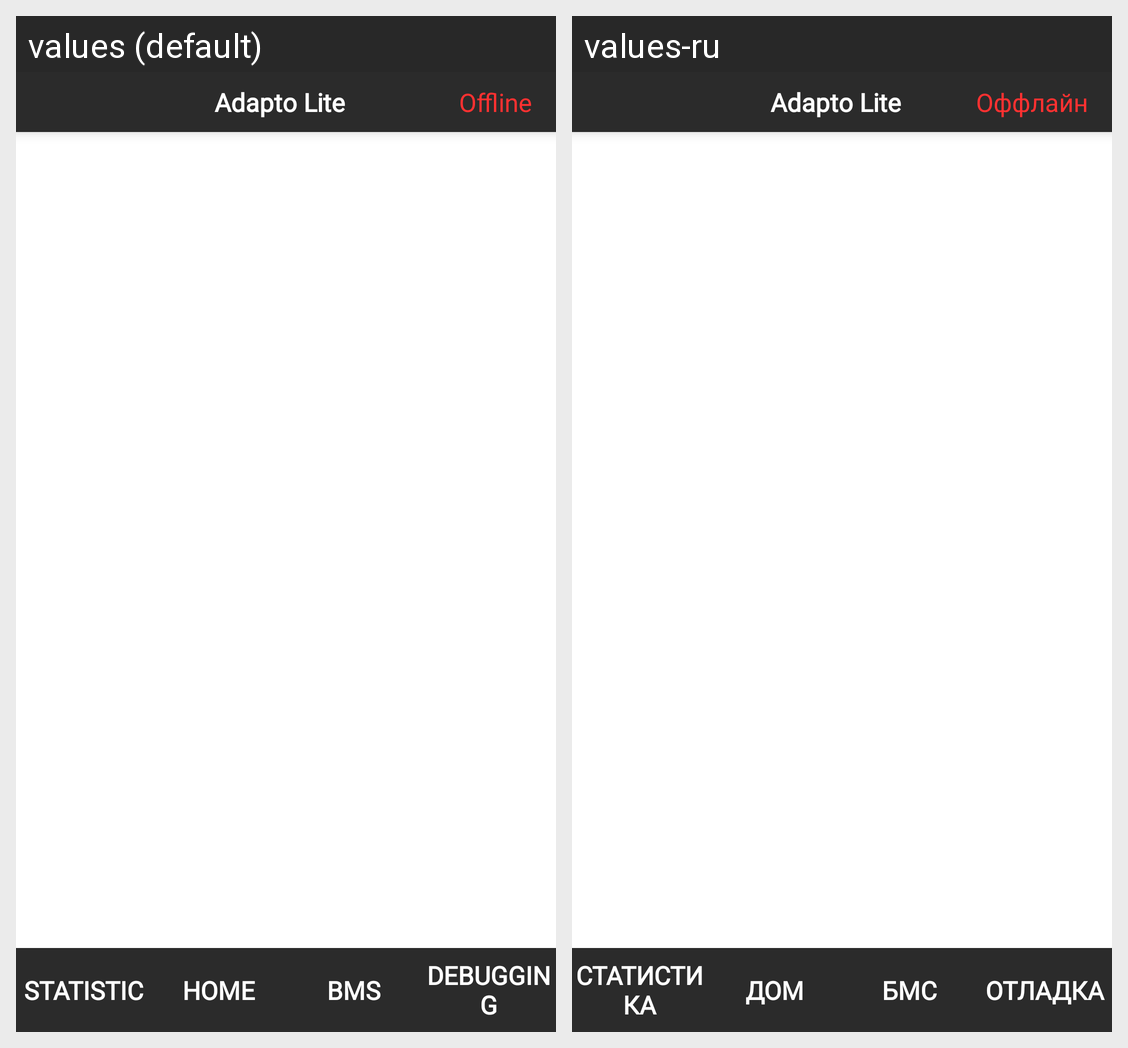

Translations of the strings shown on this Android screen, per locale in the grid:
Android screen res/layout/activity_main.xml rendered under 2 locales, left to right: values (default), values-ru. Device: Nexus 5 (rendered at 1080×1920; each locale shown at half size, 540×960, under a caption strip naming it); theme Theme.Navigation.
Strings drawn on this screen, with the default value and each locale's value (text and hints the layout hard-codes, and strings that could not be matched under every locale, appear in the picture but are not listed):

app_name
  values: Adapto Lite
  values-ru: Adapto Lite

offline
  values: Offline
  values-ru: Оффлайн

statistic
  values: STATISTIC
  values-ru: СТАТИСТИКА

home
  values: HOME
  values-ru: ДОМ

bms
  values: BMS
  values-ru: БМС

debugging
  values: DEBUGGING
  values-ru: ОТЛАДКА
